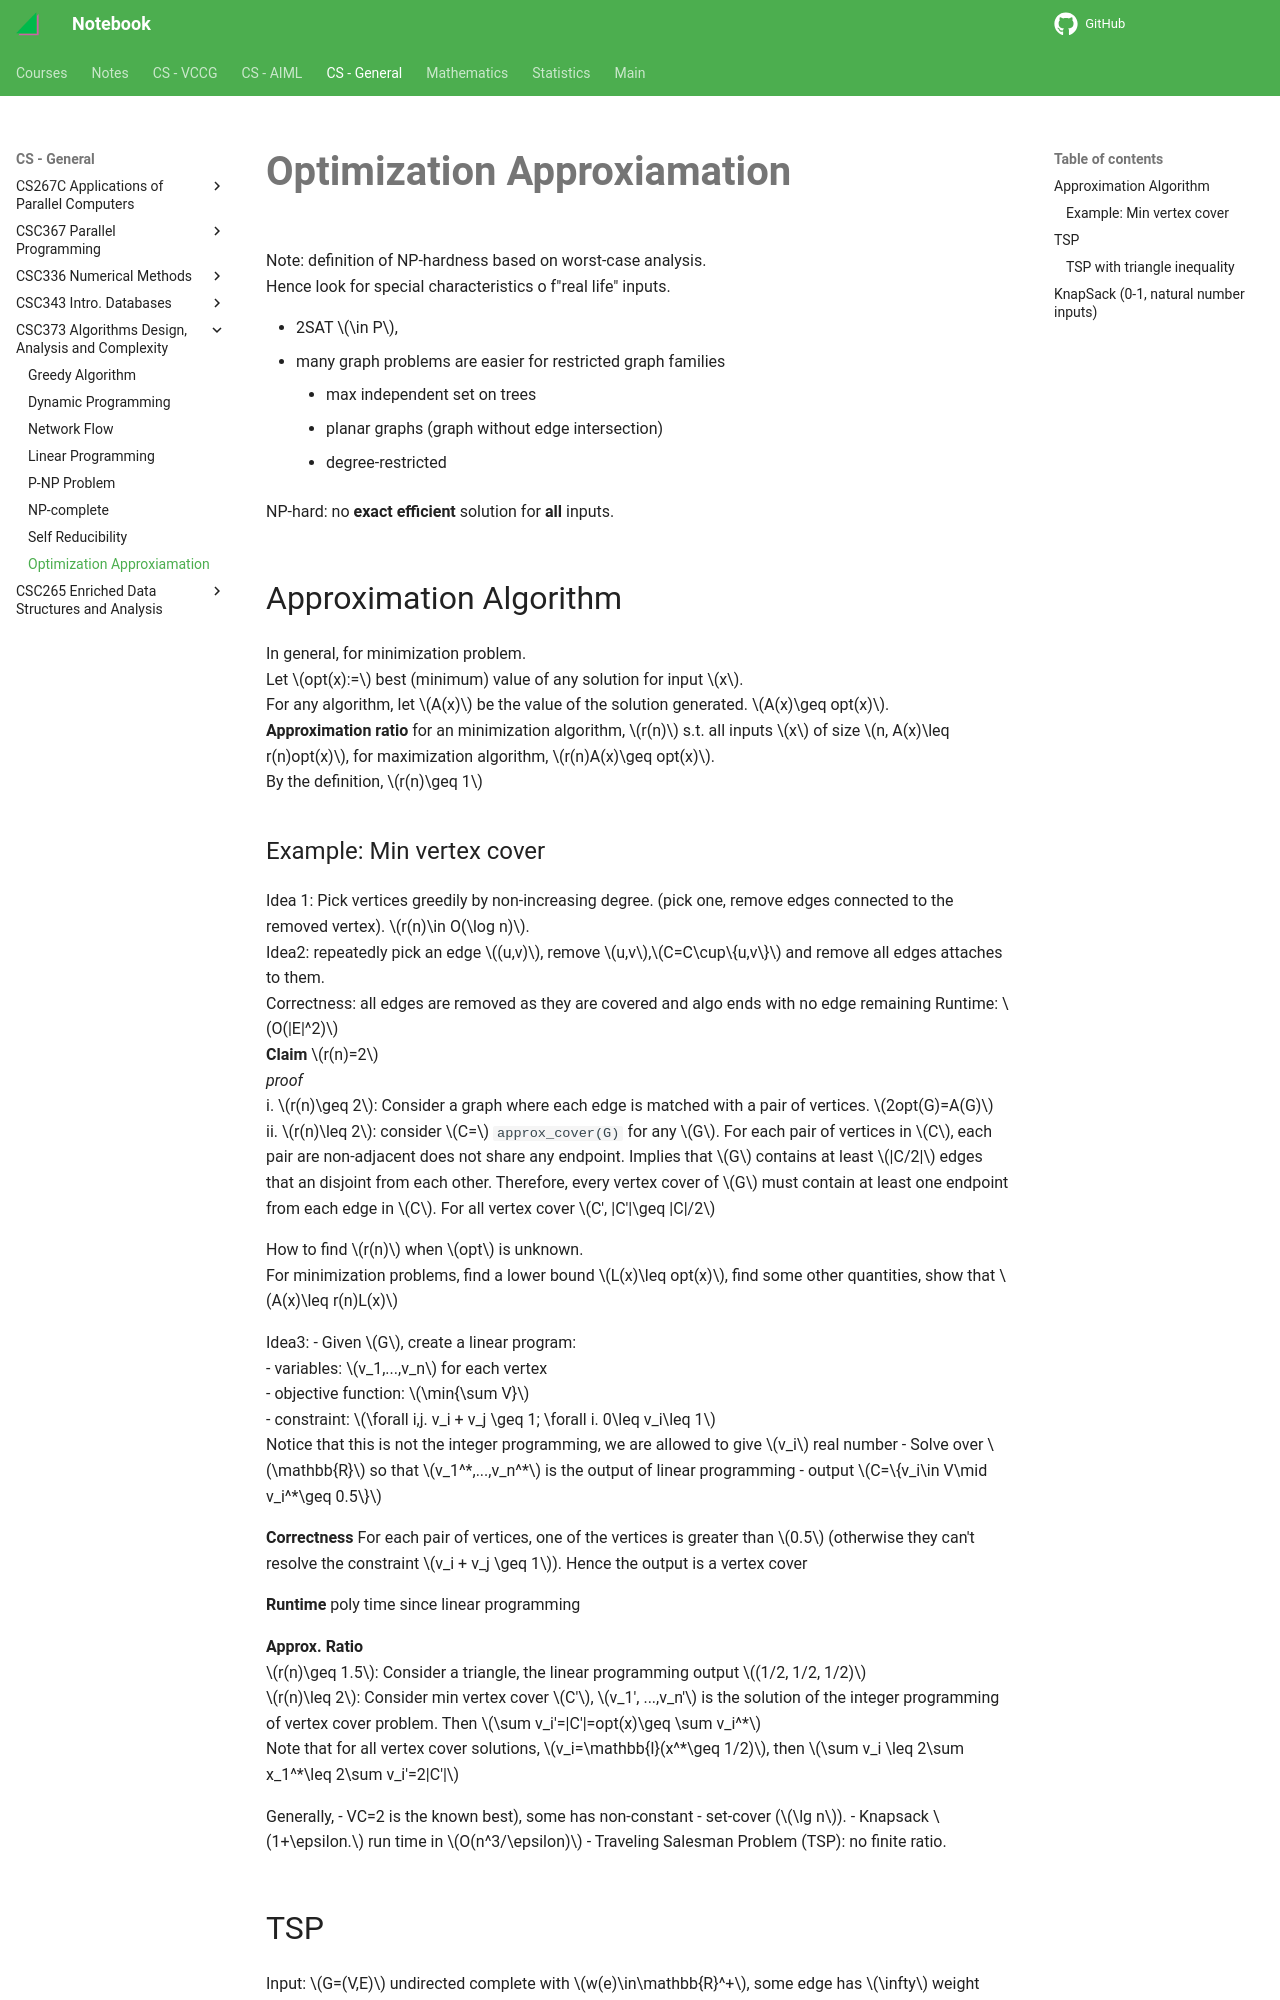

repository: haoda-li/notebook · page: csg/csc373/optimization_approximation.html · generator: mkdocs

# Optimization Approxiamation

Note: definition of NP-hardness based on worst-case analysis.  
Hence look for special characteristics o f"real life" inputs.  

- 2SAT $\in P$, 
- many graph problems are easier for restricted graph families 
     - max independent set on trees
     - planar graphs (graph without edge intersection)
     - degree-restricted 


NP-hard: no **exact efficient** solution for **all** inputs. 

## Approximation Algorithm


In general, for minimization problem.  
Let $opt(x):=$ best (minimum) value of any solution for input $x$.  
For any algorithm, let $A(x)$ be the value of the solution generated. $A(x)\geq opt(x)$.  
**Approximation ratio** for an minimization algorithm, $r(n)$ s.t. all inputs $x$ of size $n, A(x)\leq r(n)opt(x)$, for maximization algorithm, $r(n)A(x)\geq opt(x)$.  
By the definition, $r(n)\geq 1$

### Example: Min vertex cover
Idea 1: Pick vertices greedily by non-increasing degree. (pick one, remove edges connected to the removed vertex). $r(n)\in O(\log n)$.  
Idea2: repeatedly pick an edge $(u,v)$, remove $u,v$,$C=C\cup\{u,v\}$ and remove all edges attaches to them.  
Correctness: all edges are removed as they are covered and algo ends with no edge remaining
Runtime: $O(|E|^2)$  
**Claim** $r(n)=2$  
_proof_  
i. $r(n)\geq 2$: Consider a graph where each edge is matched with a pair of vertices. $2opt(G)=A(G)$  
ii. $r(n)\leq 2$: consider $C=$ `approx_cover(G)` for any $G$. For each pair of vertices in $C$, each pair are non-adjacent does not share any endpoint. Implies that $G$ contains at least $|C/2|$ edges that an disjoint from each other. Therefore, every vertex cover of $G$ must contain at least one endpoint from each edge in $C$. 
For all vertex cover $C', |C'|\geq |C|/2$


How to find $r(n)$ when $opt$ is unknown.  
For minimization problems, find a lower bound $L(x)\leq opt(x)$, find some other quantities, show that $A(x)\leq r(n)L(x)$

Idea3: 
- Given $G$, create a linear program:   
 - variables: $v_1,...,v_n$ for each vertex  
 - objective function: $\min{\sum V}$  
 - constraint: $\forall i,j. v_i + v_j \geq 1; \forall i. 0\leq v_i\leq 1$  
Notice that this is not the integer programming, we are allowed to give $v_i$ real number
- Solve over $\mathbb{R}$ so that $v_1^*,...,v_n^*$ is the output of linear programming
- output $C=\{v_i\in V\mid v_i^*\geq 0.5\}$

__Correctness__ For each pair of vertices, one of the vertices is greater than $0.5$ (otherwise they can't resolve the constraint $v_i + v_j \geq 1$). Hence the output is a vertex cover

__Runtime__ poly time since linear programming

__Approx. Ratio__  
$r(n)\geq 1.5$: Consider a triangle, the linear programming output $(1/2, 1/2, 1/2)$  
$r(n)\leq 2$: Consider min vertex cover $C'$, $v_1', ...,v_n'$ is the solution of the integer programming of vertex cover problem. Then $\sum v_i'=|C'|=opt(x)\geq \sum v_i^*$  
Note that for all vertex cover solutions, $v_i=\mathbb{I}(x^*\geq 1/2)$, then $\sum v_i \leq 2\sum x_1^*\leq 2\sum v_i'=2|C'|$




Generally, 
- VC=2 is the known best), some has non-constant 
- set-cover ($\lg n$). 
- Knapsack $1+\epsilon.$ run time in $O(n^3/\epsilon)$
- Traveling Salesman Problem (TSP): no finite ratio.
